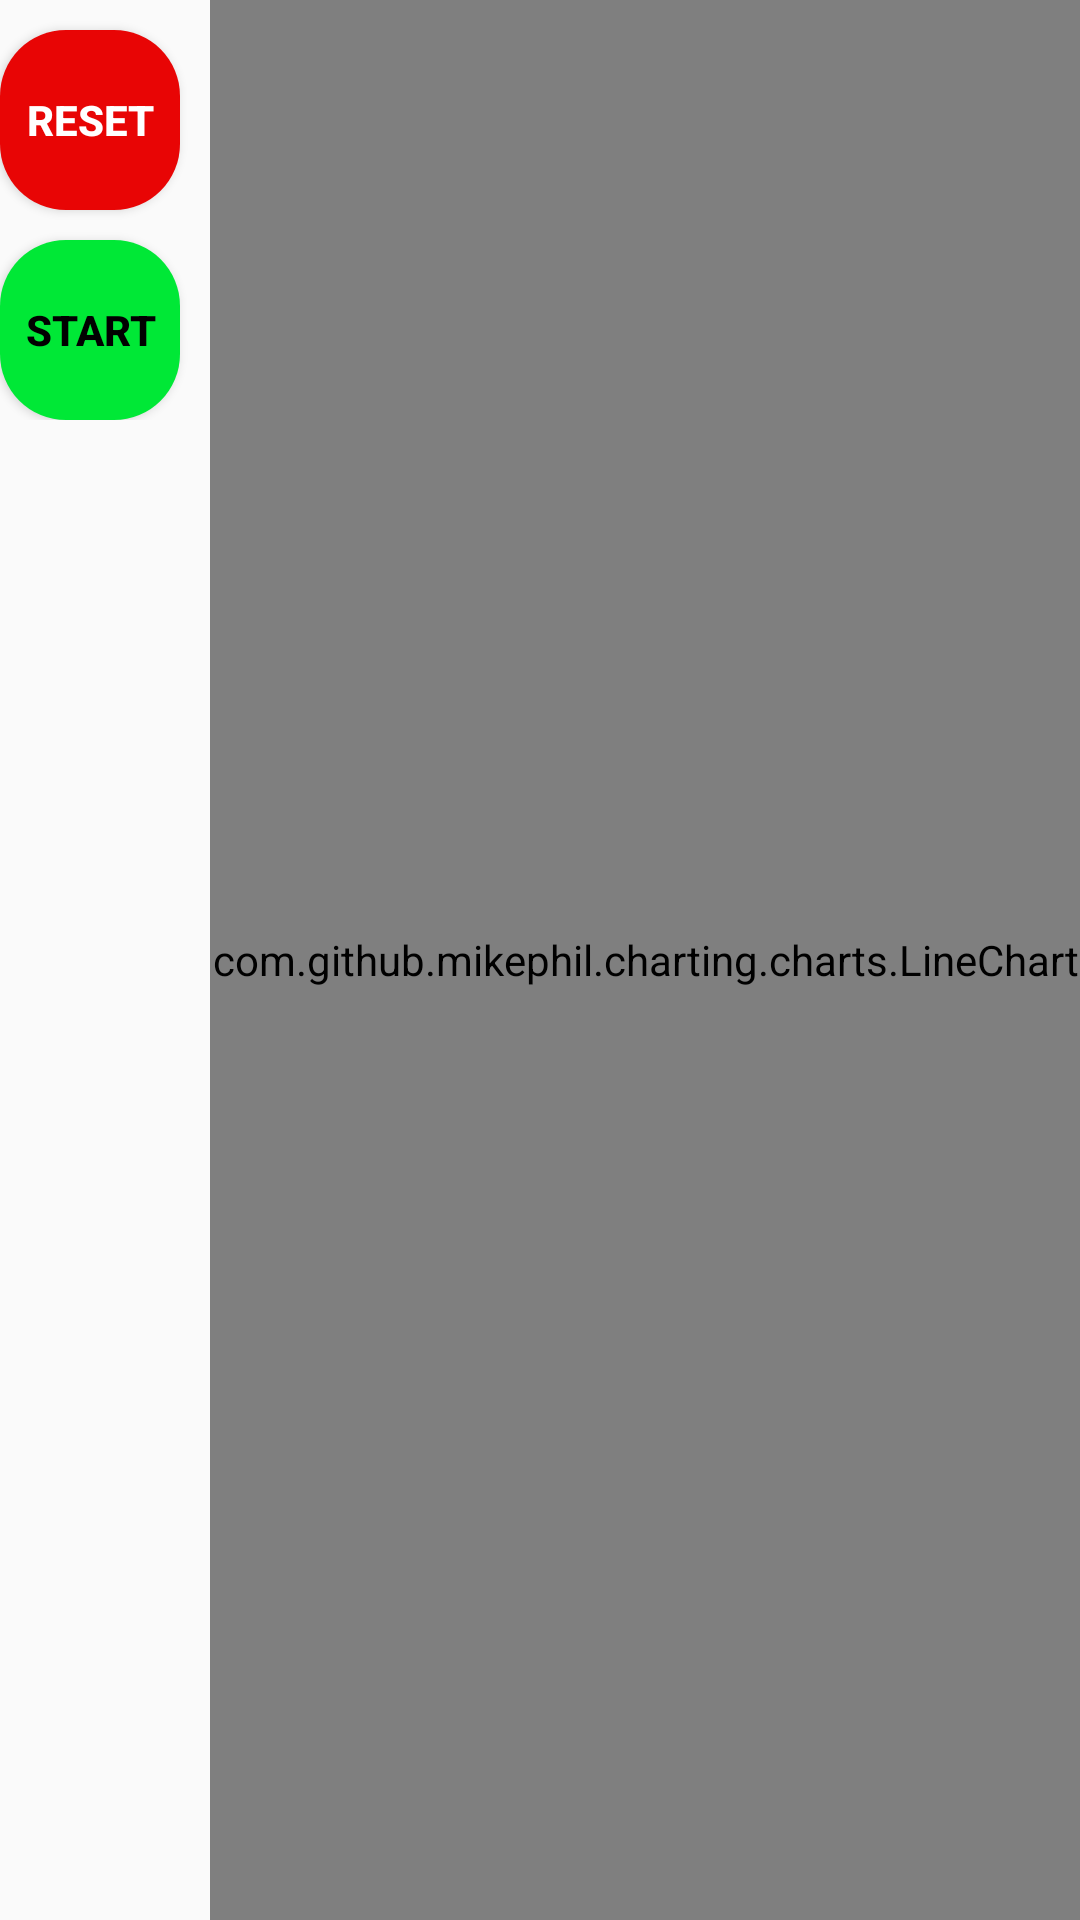

Android layout source for this screen:
<!-- AndroidManifest.xml: application theme Theme.ECG_Monitoring_System1 -->
<!-- res/layout/activity_main.xml -->
<?xml version="1.0" encoding="utf-8"?>
<LinearLayout xmlns:android="http://schemas.android.com/apk/res/android"
    xmlns:app="http://schemas.android.com/apk/res-auto"
    xmlns:tools="http://schemas.android.com/tools"
    android:layout_width="match_parent"
    android:layout_height="match_parent"
    android:orientation="horizontal"
    tools:context=".MainActivity">
  <LinearLayout
      android:layout_width="70dp"
      android:layout_height="wrap_content"
      android:orientation="vertical">
    <Button
        android:layout_marginTop="10dp"
        android:background="@drawable/bg1"
        android:layout_width="60dp"
        android:layout_height="60dp"
        android:id="@+id/btn2"
        android:text="Reset"
        android:textColor="#FFFFFF"
        android:textStyle="bold" />
    <Button
        android:layout_marginTop="10dp"
        android:background="@drawable/bg"
        android:layout_width="60dp"
        android:layout_height="60dp"
        android:id="@+id/btn3"
        android:text="start"
        android:textColor="#010101"
        android:textStyle="bold" />
  </LinearLayout>
  <LinearLayout
      android:layout_width="match_parent"
      android:layout_height="match_parent">
    <com.github.mikephil.charting.charts.LineChart
        android:layout_below="@+id/btn1"
        android:id="@+id/lineChart"
        android:layout_width="match_parent"
        android:layout_height="match_parent"/>
  </LinearLayout>
</LinearLayout>
<!-- resources referenced by this layout -->
<resources>
  <!-- drawable bg (drawable) -->
  <?xml version="1.0" encoding="utf-8"?>
  <shape xmlns:android="http://schemas.android.com/apk/res/android" android:shape="rectangle" >
      <corners
          android:radius="22dp"
          />
      <gradient
          android:angle="45"
          android:centerX="13%"
          android:centerColor="#00E836"
          android:startColor="#00E836"
          android:endColor="#00E836"
          android:type="linear"
          />
      <padding
          android:left="0dp"
          android:top="0dp"
          android:right="0dp"
          android:bottom="0dp"
          />
      <size
          android:width="110dp"
          android:height="48dp"
          />
  </shape>
  <!-- drawable bg1 (drawable) -->
  <?xml version="1.0" encoding="utf-8"?>
  <shape xmlns:android="http://schemas.android.com/apk/res/android" android:shape="rectangle" >
      <corners
          android:radius="22dp"
          />
      <gradient
          android:angle="45"
          android:centerX="13%"
          android:centerColor="#E80505"
          android:startColor="#E80505"
          android:endColor="#E80505"
          android:type="linear"
          />
      <padding
          android:left="0dp"
          android:top="0dp"
          android:right="0dp"
          android:bottom="0dp"
          />
      <size
          android:width="110dp"
          android:height="48dp"
          />
  </shape>
  <style name="Theme.ECG_Monitoring_System1" parent="Theme.MaterialComponents.DayNight.NoActionBar.Bridge">
          
          <item name="colorPrimary">@color/purple_500</item>
          <item name="colorPrimaryVariant">@color/purple_700</item>
          <item name="colorOnPrimary">@color/white</item>
          
          <item name="colorSecondary">@color/teal_200</item>
          <item name="colorSecondaryVariant">@color/teal_700</item>
          <item name="colorOnSecondary">@color/black</item>
          
          <item name="android:statusBarColor">?attr/colorPrimaryVariant</item>
          
      </style>
  <!-- not gathered from this repository: default colours our renderer supplied (Android Studio template values) -->
  <color name="purple_500">#FF6200EE</color>
  <color name="purple_700">#FF3700B3</color>
  <color name="teal_200">#FF03DAC5</color>
  <color name="teal_700">#FF018786</color>
  <color name="black">#FF000000</color>
  <color name="white">#FFFFFFFF</color>
</resources>
